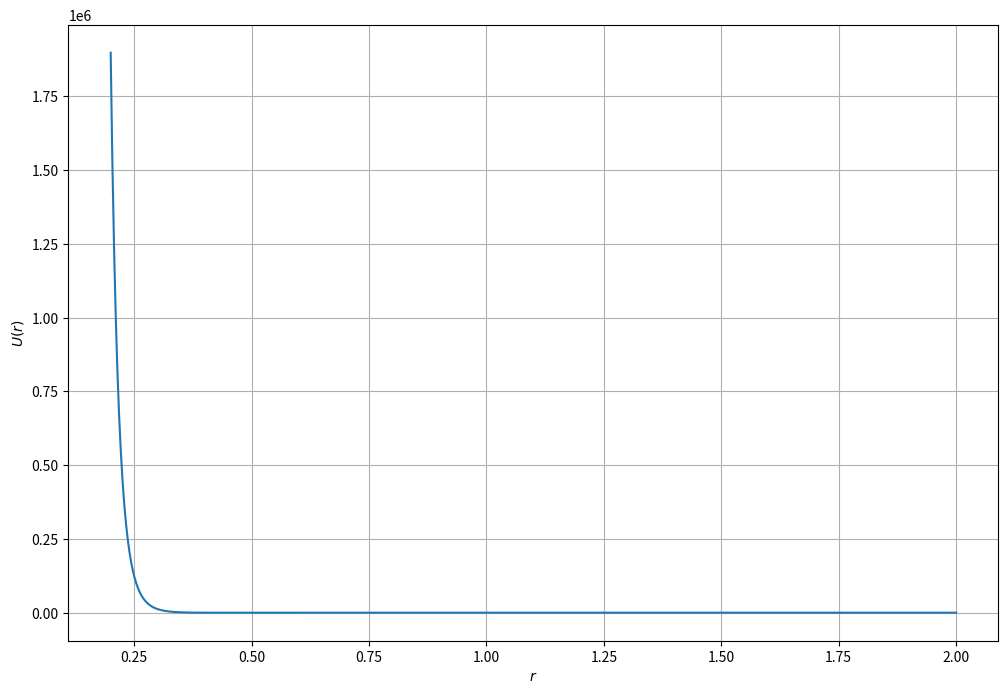
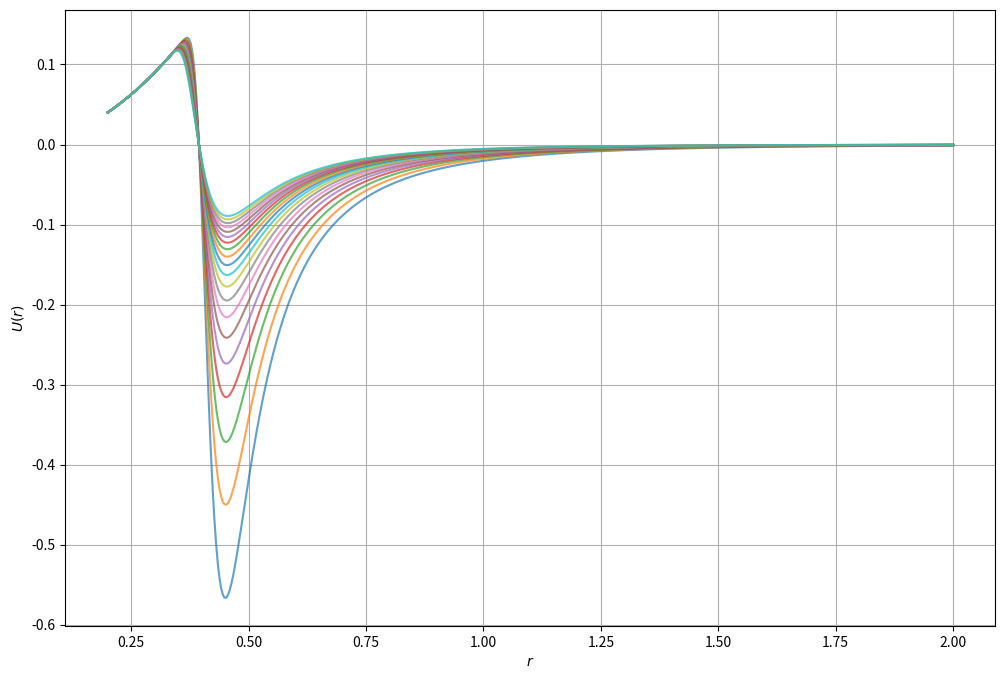

Here is the Python script that generated these plots, in order:
from numpy import *
from matplotlib.pyplot import *
from scipy.integrate import quad

def U(r, eps=140, sigma=0.3943):
    x = (sigma / (1.0*r))**6
    return 4.0*eps*(x**2 - x)


def f(r, T, kB=0.693):
    return r**2 * (1.0 - exp(-U(r)/(kB*T)))

x = linspace(0.2, 2, 500)

#############################
#                           #
# Plotten Sie das Potential #
#                           #
#############################
figure(figsize=(12,8))
plot(x, U(x))
xlabel(r"$r$")
ylabel(r"$U(r)$")
grid(True)
show()

###############################
#                             #
# Plotten Sie den Integranden #
#                             #
###############################
figure(figsize=(12,8))
for T in linspace(150, 550, 20):
    plot(x, f(x, T), alpha=0.7)
xlabel(r"$r$")
ylabel(r"$U(r)$")
grid(True)
show()

# Integrationsintervall
a = 0.01
b = 10

I = 0.0
#################################################
#                                               #
# Implementieren Sie eine Monte-Carlo Quadratur #
#                                               #
#################################################
def monte_carlo(f, a, b, N):
    # generate N samples in [a,b]
    r = random.rand(N)
    r = a + (b - a) * r

    # volume of domain [a,b]
    vol = b - a

    # eval function at sample pts
    y = f(r)

    # eval integral
    I = sum(y) / N

    # compute square of var
    if (N > 1):
        var2 = (sum(y**2)/N - I**2) / (N-1)
    else:
        var2 = 0.

    return I*vol, var2*vol**2

Iref, _ = quad(lambda r: f(r, 300), a, b)
print("B_2 (reference) = %f" % Iref)

I, _ = monte_carlo(lambda r: f(r, 300), a, b, 500000)
print("B_2 = %f" % I)
